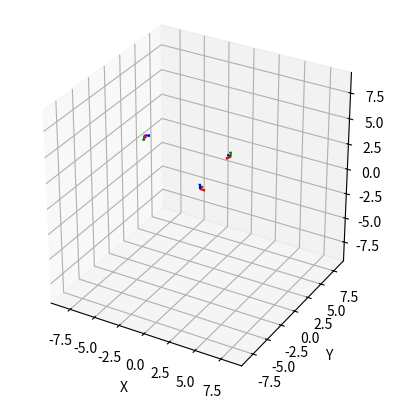

Source code (Python):
import matplotlib.pyplot as plt
import numpy as np

def calc_camera_origin(R, t):
    return np.dot(R.T, -t)

def visualize_camera_pose(axes, length=0.5):
    fig = plt.figure()
    ax = fig.add_subplot(111, projection='3d')

    for axis in axes:
        ax.quiver(
            axis["origin"][0], axis["origin"][1], axis["origin"][2], 
            axis["vector"][0], axis["vector"][1], axis["vector"][2], 
            color=axis["color"], length=length
        )

    ax.set_xlabel("X")
    ax.set_ylabel("Y")
    ax.set_zlabel("Z")
    ax.set_box_aspect([1,1,1])
    all_points = np.array([axis["origin"] + np.array(axis["vector"])*length for axis in axes])
    max_val = np.max(np.abs(all_points)) * 1.2  # 少し余裕を持たせる
    ax.set_xlim(-max_val, max_val)
    ax.set_ylim(-max_val, max_val)
    ax.set_zlim(-max_val, max_val)

    plt.show()

if __name__ == "__main__":
    
    world_axes = [
        {"origin": np.array([0,0,0]), "vector": np.array([1,0,0]), "color": "r" },  # X軸
        {"origin": np.array([0,0,0]), "vector": np.array([0,1,0]), "color": "g" },  # Y軸
        {"origin": np.array([0,0,0]), "vector": np.array([0,0,1]), "color": "b" },  # Z軸
    ]

    R_camera_1 = np.array(  [[ 7.04571352e-01, -7.09632859e-01, -6.44381456e-04],
                            [-1.16341770e-01, -1.14616097e-01, -9.86573739e-01],
                            [ 7.00031286e-01,  6.95186562e-01, -1.63315162e-01]]    )
    
    t_camera_1 =  np.array( [ 8.15448326, 0.87037408, 3.1269214 ] )

    R_camera_2 = np.array ( [[-0.43387278, -0.90063983, -0.02454209],
                            [-0.0543961,  -0.00100457,  0.99851893],
                            [-0.89933057,  0.43456518, -0.04855544]] )

    t_camera_2 = np.array( [ 5.52211489, 0.03038446, -3.23528489 ] )


    camera_1_origin = calc_camera_origin(R_camera_1, t_camera_1)
    camera_2_origin = calc_camera_origin(R_camera_2, t_camera_2)

    camera1_axes = [
        {"origin": camera_1_origin, "vector": R_camera_1[0], "color": "r" },  # X軸
        {"origin": camera_1_origin, "vector": R_camera_1[1], "color": "g" },  # Y軸
        {"origin": camera_1_origin, "vector": R_camera_1[2], "color": "b" },  # Z軸
        {"origin": camera_2_origin, "vector": R_camera_2[0], "color": "r" },  # X軸
        {"origin": camera_2_origin, "vector": R_camera_2[1], "color": "g" },  # Y軸
        {"origin": camera_2_origin, "vector": R_camera_2[2], "color": "b" },  # Z軸
        ]
    visualize_camera_pose(world_axes + camera1_axes)

# $env:TCL_LIBRARY = "C:\Users\<user>\.pyenv\pyenv-win\versions\3.12.0\tcl\tcl8.6" 
# $env:TK_LIBRARY  = "C:\Users\<user>\.pyenv\pyenv-win\versions\3.12.0\tcl\tk8.6"